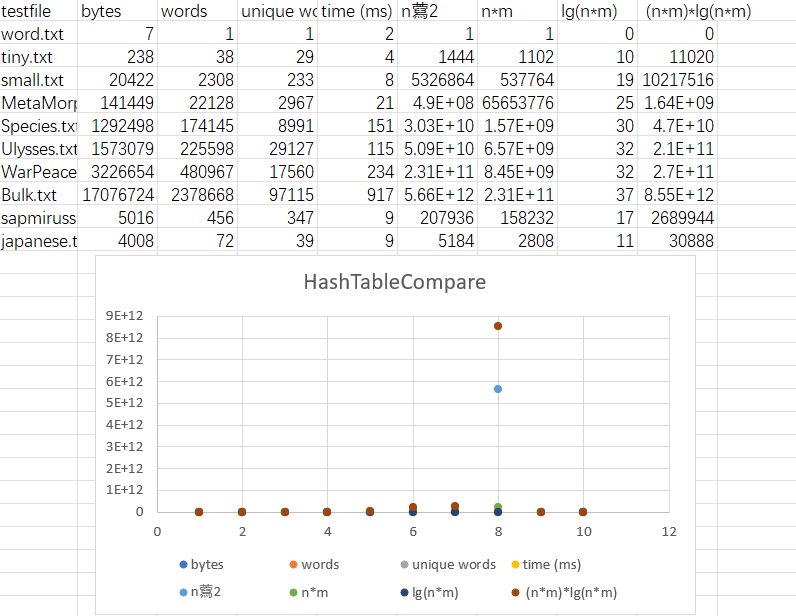

The data file committed next to this chart (first rows):
testfile, bytes, words, unique words, time (ms), nˆ2, n*m, lg(n*m), (n*m)*lg(n*m)
word.txt, 7, 1, 1, 2, 1, 1, 0, 0
tiny.txt, 238, 38, 29, 4, 1444, 1102, 10, 11020
small.txt, 20422, 2308, 233, 8, 5326864, 537764, 19, 10217516
MetaMorph.txt, 141449, 22128, 2967, 21, 489648384, 65653776, 25, 1641344400
Species.txt, 1292498, 174145, 8991, 151, 30326481025, 1565737695, 30, 46972130850
Ulysses.txt, 1573079, 225598, 29127, 115, 50894457604, 6570992946, 32, 210271774272
WarPeace.txt, 3226654, 480967, 17560, 234, 231329255089, 8445780520, 32, 270264976640
Bulk.txt, 17076724, 2378668, 97115, 917, 5658061454224, 231004342820, 37, 8547160684340
sapmirussian.txt, 5016, 456, 347, 9, 207936, 158232, 17, 2689944
japanese.txt, 4008, 72, 39, 9, 5184, 2808, 11, 30888
